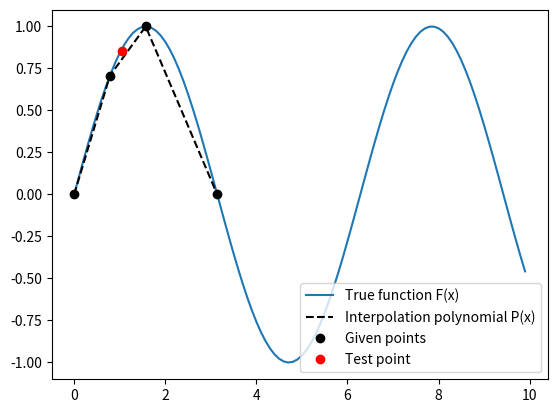

The matplotlib source for this figure:
from scipy.interpolate import lagrange
import numpy as np
import math
import matplotlib.pyplot as plt

x = np.array([0, math.pi/4, math.pi/2, math.pi])
y = np.vectorize((lambda a: math.sin(a)))

testPoint = math.pi/3
f = lagrange(x, y(x))
absError = abs(y(testPoint)-f(testPoint))

print("{0}\nP({1}) = {2}\nAbsolute error: {3:.10f}".format(f, testPoint, f(testPoint), absError))

plt.figure("Lagrange")
plt.plot(np.arange(0.0,10,0.1), y(np.arange(0,10,0.1)), label='True function F(x)')
plt.plot(x, f(x), '--k', label='Interpolation polynomial P(x)')
plt.plot(x, y(x), 'ok', label='Given points')
plt.plot(testPoint, f(testPoint), 'or', label='Test point')
plt.legend()
plt.show()